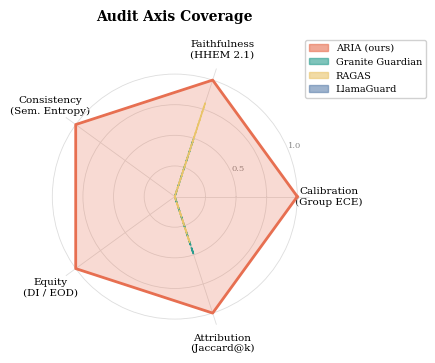

This chart was generated by the following Python code:
"""Figure 1 — Axis-coverage radar plot.

Compares which audit axes each tool covers.
ARIA covers all 5; baselines cover subsets.
"""

import numpy as np
import matplotlib.pyplot as plt
import matplotlib.patches as mpatches
from matplotlib.path import Path
import matplotlib.patheffects as pe

plt.rcParams.update({
    "font.family": "serif",
    "font.serif": ["Times New Roman", "DejaVu Serif"],
    "font.size": 9,
    "axes.titlesize": 10,
    "axes.titleweight": "bold",
    "figure.dpi": 300,
    "savefig.dpi": 300,
    "savefig.bbox": "tight",
})

# Axes (5) and methods (4)
AXES_LABELS = [
    "Calibration\n(Group ECE)",
    "Faithfulness\n(HHEM 2.1)",
    "Consistency\n(Sem. Entropy)",
    "Equity\n(DI / EOD)",
    "Attribution\n(Jaccard@k)",
]
N = len(AXES_LABELS)

# Coverage scores [0,1] — 1 = full coverage, 0.5 = partial/proxy, 0 = not covered
DATA = {
    "ARIA (ours)":       [1.0, 1.0, 1.0, 1.0, 1.0],
    "Granite Guardian":  [0.0, 0.5, 0.0, 0.0, 0.5],
    "RAGAS":             [0.0, 0.8, 0.0, 0.0, 0.4],
    "LlamaGuard":        [0.0, 0.0, 0.0, 0.0, 0.0],
}
COLORS = {
    "ARIA (ours)":       "#E76F51",
    "Granite Guardian":  "#2A9D8F",
    "RAGAS":             "#E9C46A",
    "LlamaGuard":        "#5E81AC",
}
ALPHAS = {
    "ARIA (ours)": 0.25,
    "Granite Guardian": 0.15,
    "RAGAS": 0.15,
    "LlamaGuard": 0.1,
}

angles = np.linspace(0, 2 * np.pi, N, endpoint=False).tolist()
angles += angles[:1]  # close polygon

fig, ax = plt.subplots(figsize=(3.5, 3.5), subplot_kw={"polar": True})

# Draw axis lines
ax.set_xticks(angles[:-1])
ax.set_xticklabels(AXES_LABELS, size=7.5, ha="center")
ax.set_ylim(0, 1.1)
ax.set_yticks([0.25, 0.5, 0.75, 1.0])
ax.set_yticklabels(["", "0.5", "", "1.0"], size=6, color="#888")
ax.spines["polar"].set_visible(False)
ax.grid(color="#DDD", linewidth=0.6)

for method, values in DATA.items():
    vals = values + values[:1]
    color = COLORS[method]
    alpha = ALPHAS[method]
    lw = 2.0 if method == "ARIA (ours)" else 1.2
    ls = "-" if method == "ARIA (ours)" else "--"
    ax.plot(angles, vals, color=color, linewidth=lw, linestyle=ls, zorder=3)
    ax.fill(angles, vals, color=color, alpha=alpha, zorder=2)

# Legend
patches = [
    mpatches.Patch(facecolor=COLORS[m], edgecolor=COLORS[m], alpha=0.6, label=m)
    for m in DATA
]
ax.legend(
    handles=patches,
    loc="upper right",
    bbox_to_anchor=(1.45, 1.1),
    fontsize=7,
    frameon=True,
    framealpha=0.9,
    edgecolor="#CCC",
)

ax.set_title("Audit Axis Coverage", pad=14, fontweight="bold", fontsize=10)

fig.savefig("fig_coverage_radar.pdf")
fig.savefig("fig_coverage_radar.png", dpi=300)
print("Saved fig_coverage_radar.pdf / .png")
